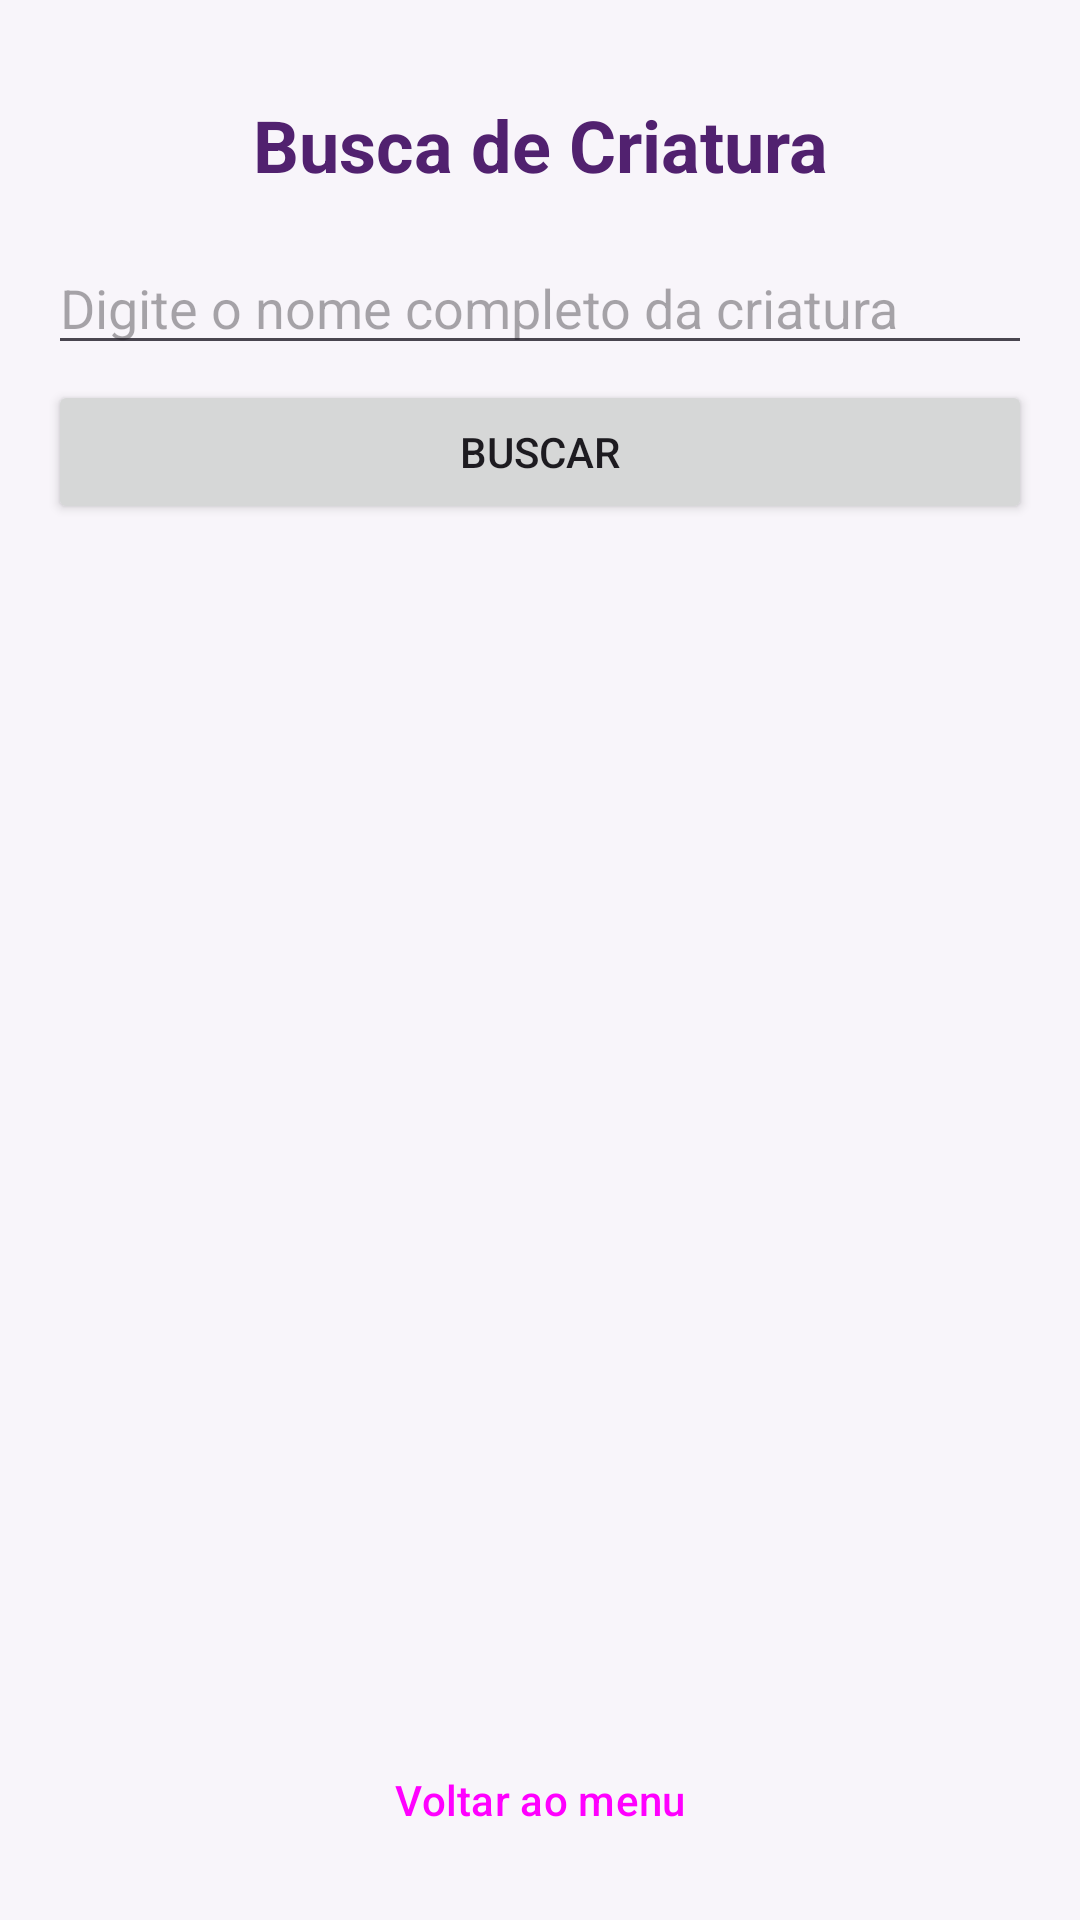

Write the Android layout XML for this screen, with the resource values it uses.
<!-- AndroidManifest.xml: application theme Theme.GrimorioDeHogwarts -->
<!-- res/layout/activity_criatura.xml -->
<?xml version="1.0" encoding="utf-8"?>
<LinearLayout xmlns:android="http://schemas.android.com/apk/res/android"
    android:id="@+id/main"
    android:layout_width="match_parent"
    android:layout_height="match_parent"
    android:orientation="vertical">

    <ScrollView
        android:layout_width="match_parent"
        android:layout_height="0dp"
        android:layout_weight="1">

        <LinearLayout
            android:layout_width="match_parent"
            android:layout_height="wrap_content"
            android:orientation="vertical"
            android:padding="16dp">

            <TextView
                android:layout_width="match_parent"
                android:layout_height="wrap_content"
                android:gravity="center"
                android:paddingTop="16dp"
                android:paddingBottom="16dp"
                android:text="@string/titulo_criatura"
                android:textColor="@color/roxo_hogwarts"
                android:textSize="24sp"
                android:textStyle="bold" />

            <EditText
                android:id="@+id/etNome"
                android:layout_width="match_parent"
                android:layout_height="wrap_content"
                android:hint="@string/hint_criatura"
                android:importantForAutofill="no"
                android:inputType="textCapWords" />

            <View
                android:layout_width="wrap_content"
                android:layout_height="5dp" />

            <Button
                android:id="@+id/btnBuscar"
                android:layout_width="match_parent"
                android:layout_height="wrap_content"
                android:onClick="buscarCriatura"
                android:text="@string/btn_buscar" />

            <View
                android:layout_width="wrap_content"
                android:layout_height="10dp" />

            <ProgressBar
                android:id="@+id/progressBar"
                android:layout_width="wrap_content"
                android:layout_height="wrap_content"
                android:layout_gravity="center_horizontal"
                android:visibility="gone" />

            <TextView
                android:id="@+id/tvMensagem"
                android:layout_width="match_parent"
                android:layout_height="wrap_content"
                android:gravity="center"
                android:paddingTop="16dp"
                android:textColor="@color/cinza_texto"
                android:textSize="16sp"
                android:visibility="gone" />

            <LinearLayout
                android:id="@+id/layoutResultado"
                android:layout_width="match_parent"
                android:layout_height="wrap_content"
                android:background="@color/fundo_card"
                android:gravity="center_horizontal"
                android:orientation="vertical"
                android:padding="20dp"
                android:visibility="gone">

                <TextView
                    android:id="@+id/tvNome"
                    android:layout_width="match_parent"
                    android:layout_height="wrap_content"
                    android:gravity="center"
                    android:paddingBottom="16dp"
                    android:textColor="@color/roxo_hogwarts"
                    android:textSize="22sp"
                    android:textStyle="bold" />

                
                <ImageView
                    android:id="@+id/ivCriatura"
                    android:layout_width="match_parent"
                    android:layout_height="300dp"
                    android:contentDescription="@string/descricao_imagem_criatura"
                    android:scaleType="fitCenter" />

                <TextView
                    android:id="@+id/tvImagemIndisponivel"
                    android:layout_width="match_parent"
                    android:layout_height="wrap_content"
                    android:gravity="center"
                    android:paddingTop="8dp"
                    android:text="@string/imagem_indisponivel"
                    android:textColor="@color/cinza_texto"
                    android:textSize="16sp"
                    android:visibility="gone" />

            </LinearLayout>

        </LinearLayout>

    </ScrollView>

    <Button
        android:id="@+id/btnVoltar"
        style="@style/Widget.Material3.Button.OutlinedButton"
        android:layout_width="match_parent"
        android:layout_height="wrap_content"
        android:layout_margin="16dp"
        android:onClick="voltarAoMenu"
        android:text="@string/btn_voltar" />

</LinearLayout>
<!-- resources referenced by this layout -->
<resources>
  <color name="cinza_texto">#FF666666</color>
  <color name="fundo_card">#FFFFFFFF</color>
  <color name="roxo_hogwarts">#FF51216F</color>
  <string name="btn_buscar">Buscar</string>
  <string name="btn_voltar">Voltar ao menu</string>
  <string name="descricao_imagem_criatura">Imagem da criatura</string>
  <string name="hint_criatura">Digite o nome completo da criatura</string>
  <string name="imagem_indisponivel">Imagem indisponível</string>
  <string name="titulo_criatura">Busca de Criatura</string>
  <style name="Theme.GrimorioDeHogwarts" parent="Base.Theme.GrimorioDeHogwarts" />
  <style name="Base.Theme.GrimorioDeHogwarts" parent="Theme.Material3.Light.NoActionBar">
          <item name="colorPrimary">@color/roxo_hogwarts</item>
          <item name="android:windowBackground">@color/fundo</item>
      </style>
  <color name="fundo">#FFF8F5FA</color>
</resources>
